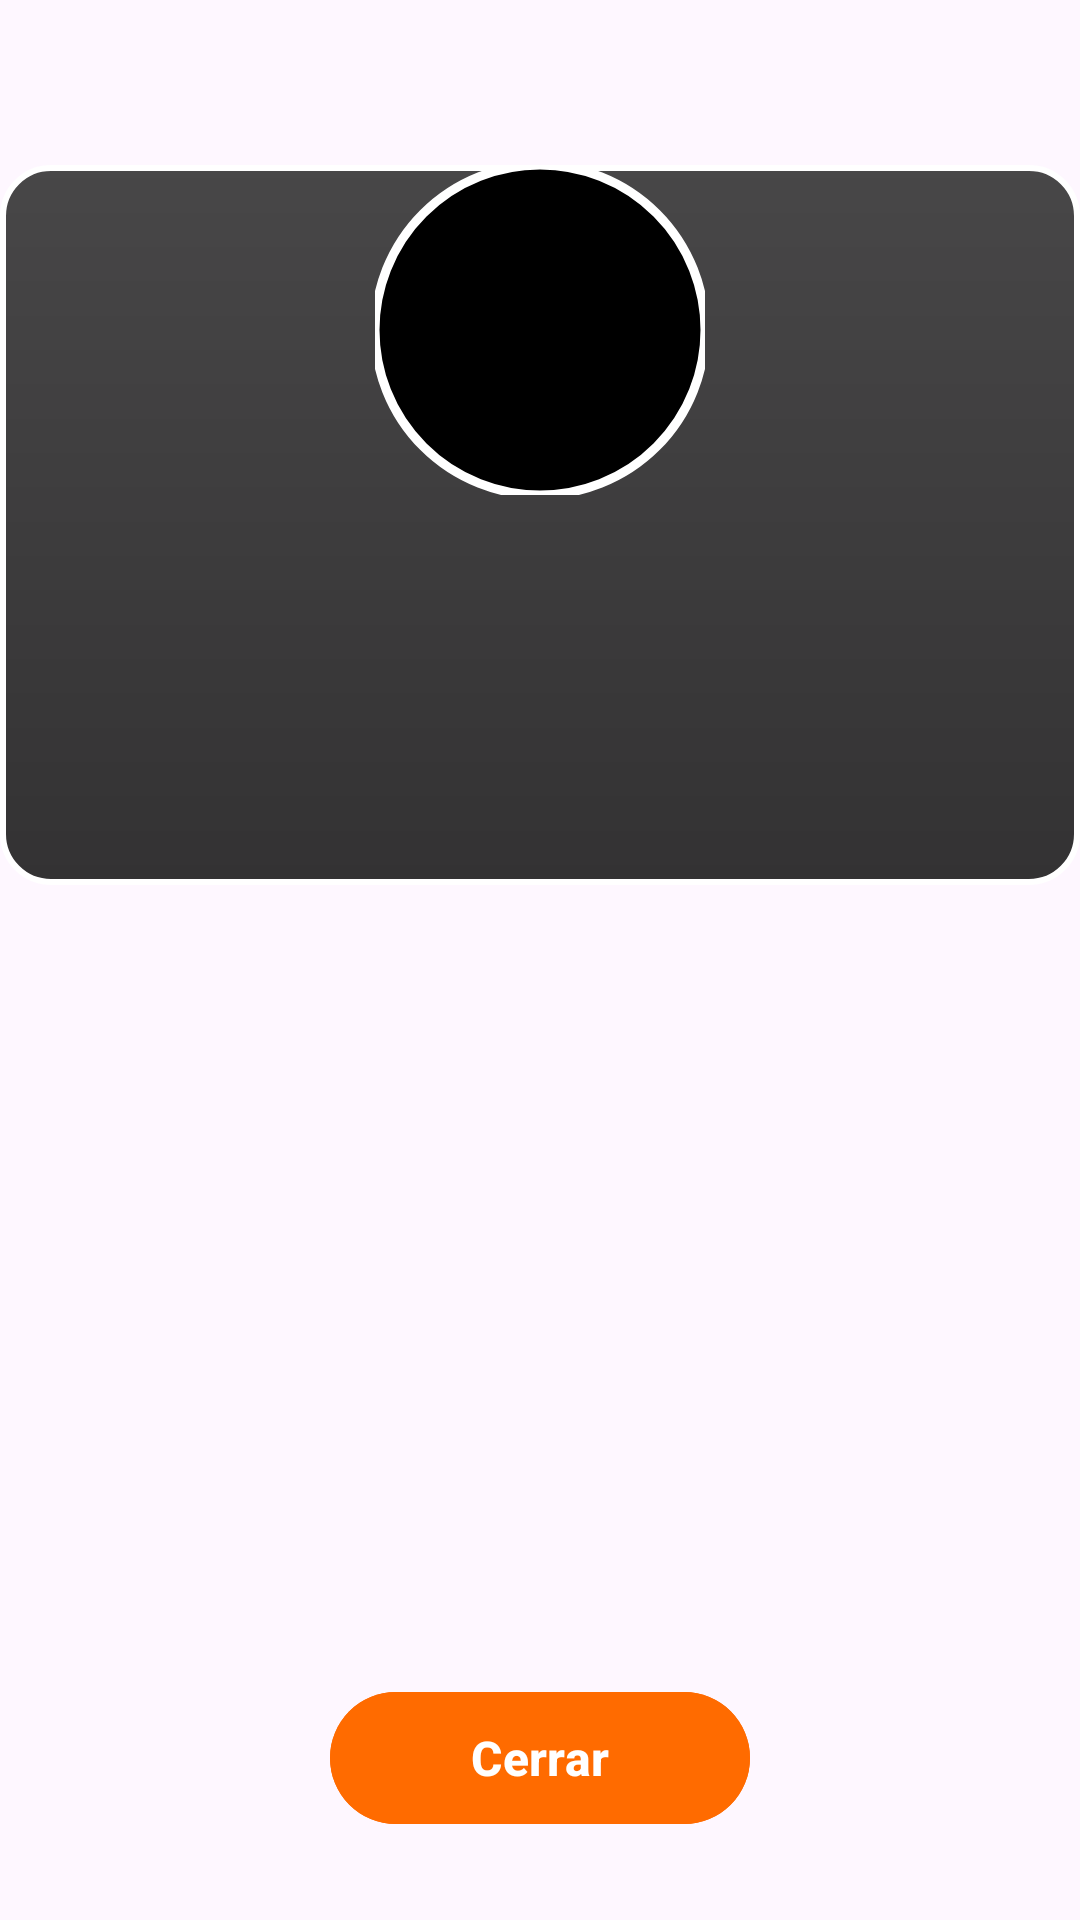

Reconstruct the res/layout file that produces this screen, plus the resources it refers to.
<!-- AndroidManifest.xml: application theme Theme.MyApplication -->
<!-- res/layout/dialog_reto_aleatorio.xml -->
<?xml version="1.0" encoding="utf-8"?>
<FrameLayout xmlns:android="http://schemas.android.com/apk/res/android"
    xmlns:app="http://schemas.android.com/apk/res-auto"
    android:layout_width="match_parent"
    android:layout_height="wrap_content"
    android:clipChildren="false"
    android:clipToPadding="false"
    android:paddingTop="55dp"
    android:paddingBottom="28dp">

    <LinearLayout
        android:layout_width="match_parent"
        android:layout_height="wrap_content"
        android:layout_marginBottom="28dp"
        android:background="@drawable/bg_dialog_dark"
        android:gravity="center_horizontal"
        android:orientation="vertical"
        android:paddingStart="24dp"
        android:paddingTop="124dp"
        android:paddingEnd="24dp"
        android:paddingBottom="56dp">

        <TextView
            android:id="@+id/txtRetoDescription"
            android:layout_width="match_parent"
            android:layout_height="wrap_content"
            android:gravity="center"
            android:minHeight="60dp"
            android:textColor="@android:color/white"
            android:textSize="18sp"
            android:textStyle="bold" />

    </LinearLayout>

    <com.google.android.material.imageview.ShapeableImageView
        android:id="@+id/imgPokemon"
        android:layout_width="110dp"
        android:layout_height="110dp"
        android:layout_gravity="top|center_horizontal"
        android:background="@color/black"
        android:scaleType="centerCrop"
        app:shapeAppearanceOverlay="@style/ShapeAppearance.Circle"
        app:strokeColor="@android:color/white"
        app:strokeWidth="3dp" />

    <com.google.android.material.button.MaterialButton
        android:id="@+id/btnCloseRetoDialog"
        android:layout_width="140dp"
        android:layout_height="52dp"
        android:layout_gravity="bottom|center_horizontal"
        android:backgroundTint="@color/orange"
        android:text="@string/dialog_reto_close"
        android:textAllCaps="false"
        android:textColor="@android:color/white"
        android:textSize="16sp"
        android:textStyle="bold"
        app:cornerRadius="26dp" />

</FrameLayout>
<!-- resources referenced by this layout -->
<resources>
  <color name="black">#FF000000</color>
  <color name="orange">#FF6B00</color>
  <!-- drawable bg_dialog_dark (drawable) -->
  <?xml version="1.0" encoding="utf-8"?>
  <shape xmlns:android="http://schemas.android.com/apk/res/android"
      android:shape="rectangle">
      <gradient
          android:angle="270"
          android:startColor="#CC1A1A1A"
          android:endColor="#CC000000" />
      <stroke
          android:width="2dp"
          android:color="@color/white" />
      <corners android:radius="16dp" />
  </shape>
  <string name="dialog_reto_close">Cerrar</string>
  <style name="ShapeAppearance.Circle" parent="ShapeAppearance.Material3.Corner.None">
          <item name="cornerFamily">rounded</item>
          <item name="cornerSize">50%</item>
      </style>
  <style name="Theme.MyApplication" parent="Base.Theme.MyApplication" />
  <color name="white">#FFFFFFFF</color>
  <style name="Base.Theme.MyApplication" parent="Theme.Material3.DayNight.NoActionBar">
          
          
      </style>
</resources>
